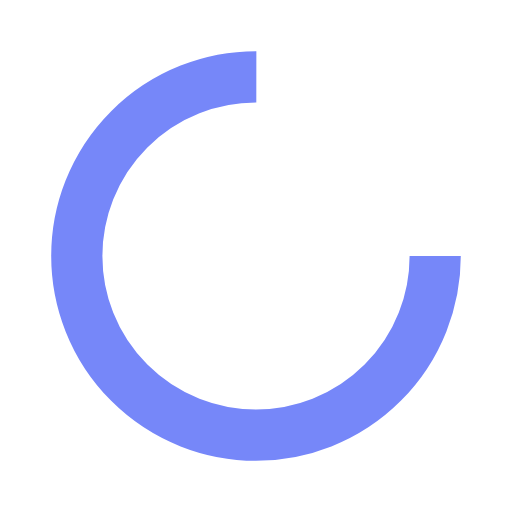
t = 0.00 s
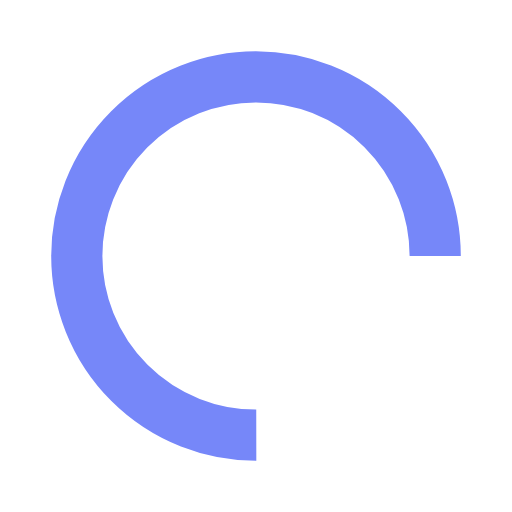
t = 0.33 s
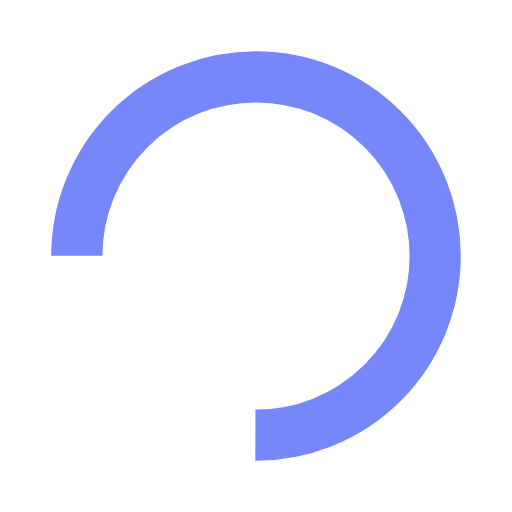
t = 0.67 s
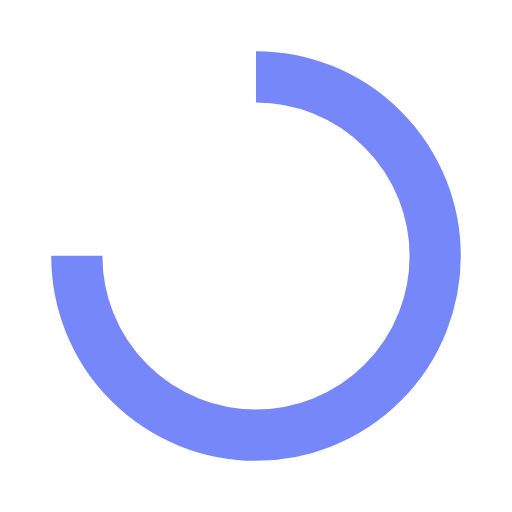
t = 1.00 s

The animated SVG that drew these frames (rendered in a browser with its animation timeline set to each time). Animation: 1 SMIL element (animateTransform=1); one cycle of 1.33 s, repeats indefinitely.

<?xml version="1.0" encoding="utf-8"?>
<svg xmlns="http://www.w3.org/2000/svg" xmlns:xlink="http://www.w3.org/1999/xlink"
     style="margin: auto; background: none; display: block; shape-rendering: auto;" width="30px" height="30px"
     viewBox="0 0 100 100" preserveAspectRatio="xMidYMid">
    <circle cx="50" cy="50" fill="none" stroke="#7687f9" stroke-width="10" r="35"
            stroke-dasharray="164.93361431346415 56.97787143782138">
        <animateTransform attributeName="transform" type="rotate" repeatCount="indefinite" dur="1.3333333333333333s"
                          values="0 50 50;360 50 50" keyTimes="0;1"></animateTransform>
    </circle>
</svg>
